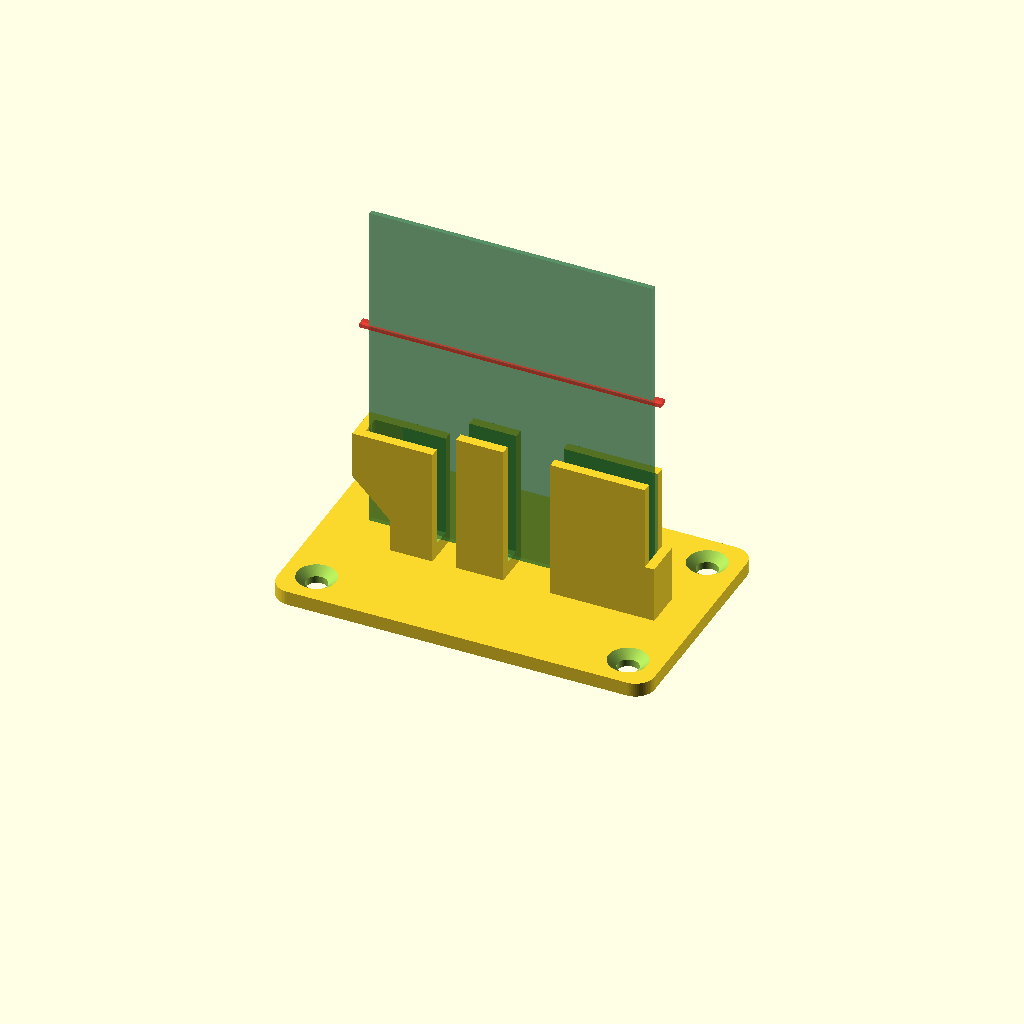
Cell 1 — every parameter at its default value.
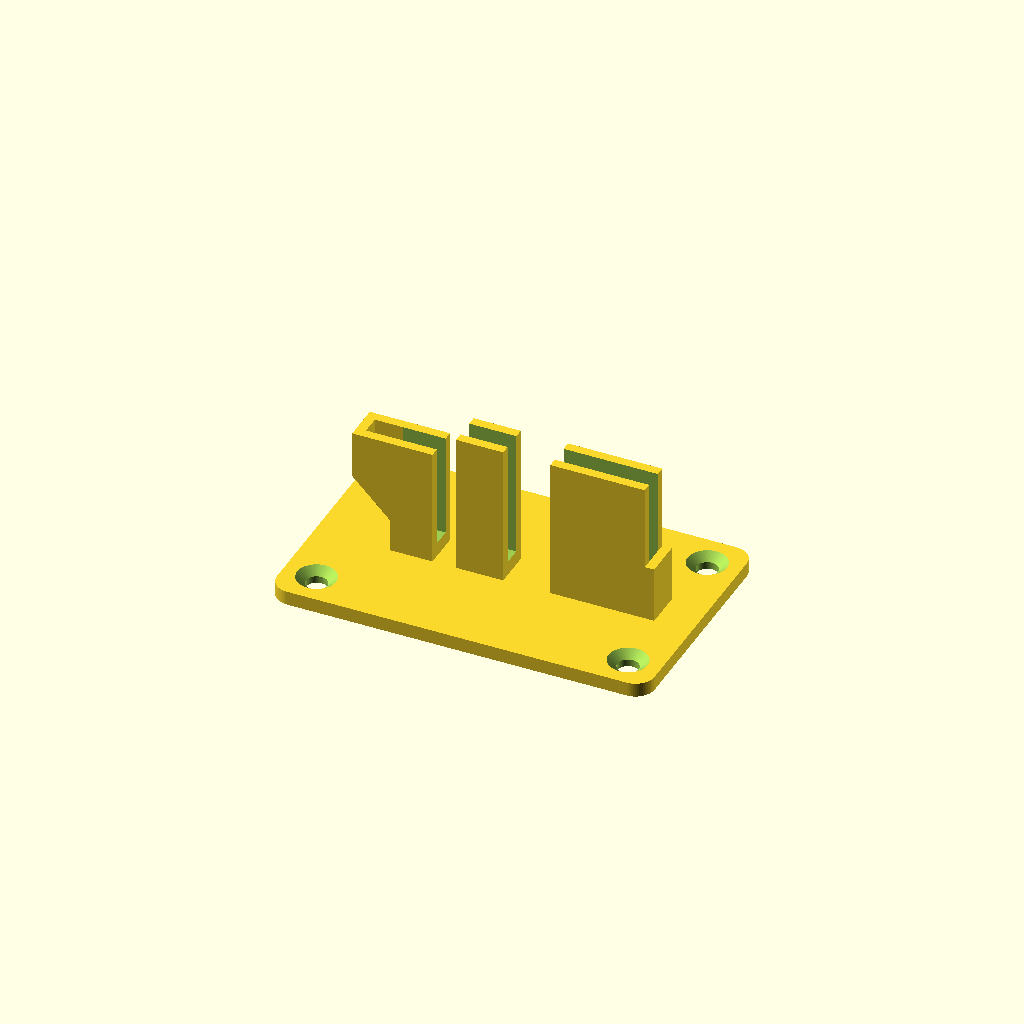
Cell 2: the same model with show_board_preview = false.
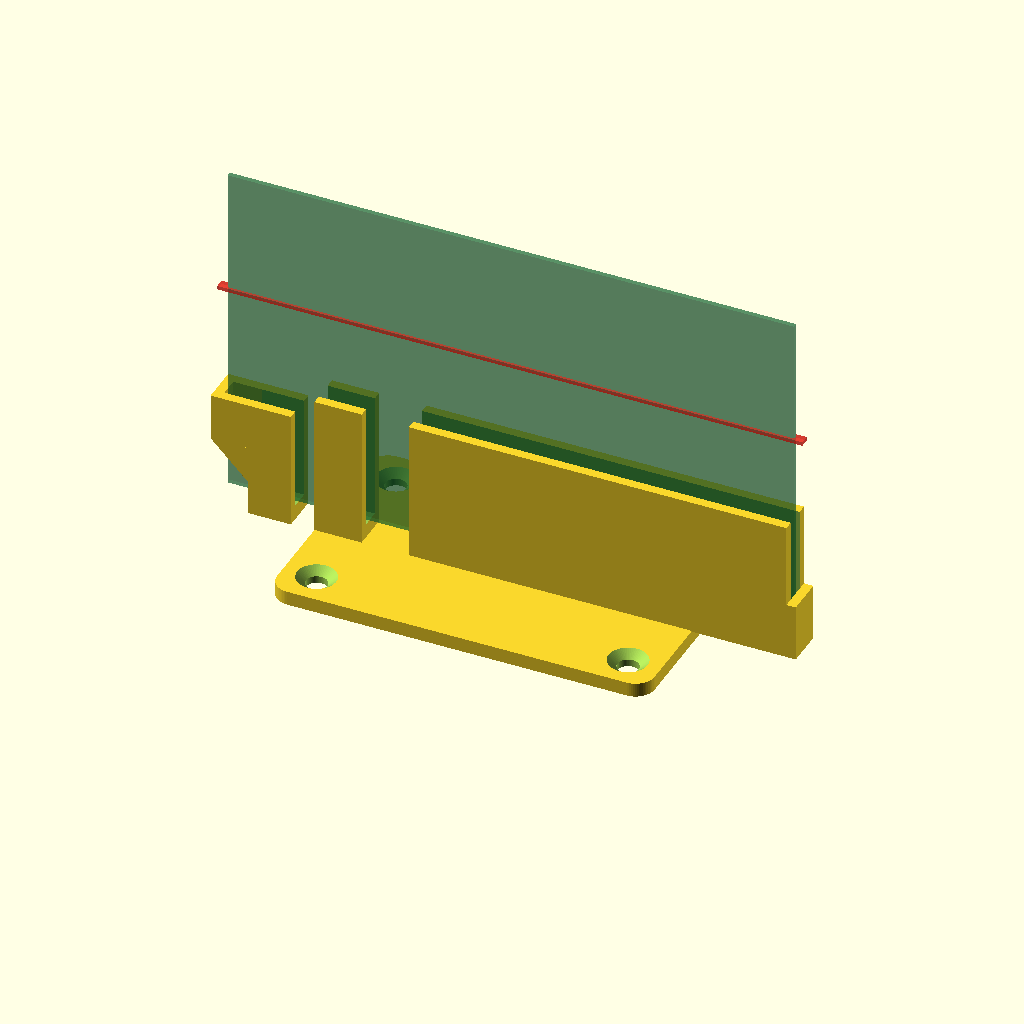
Cell 3: the same model with pcb_width = 120.
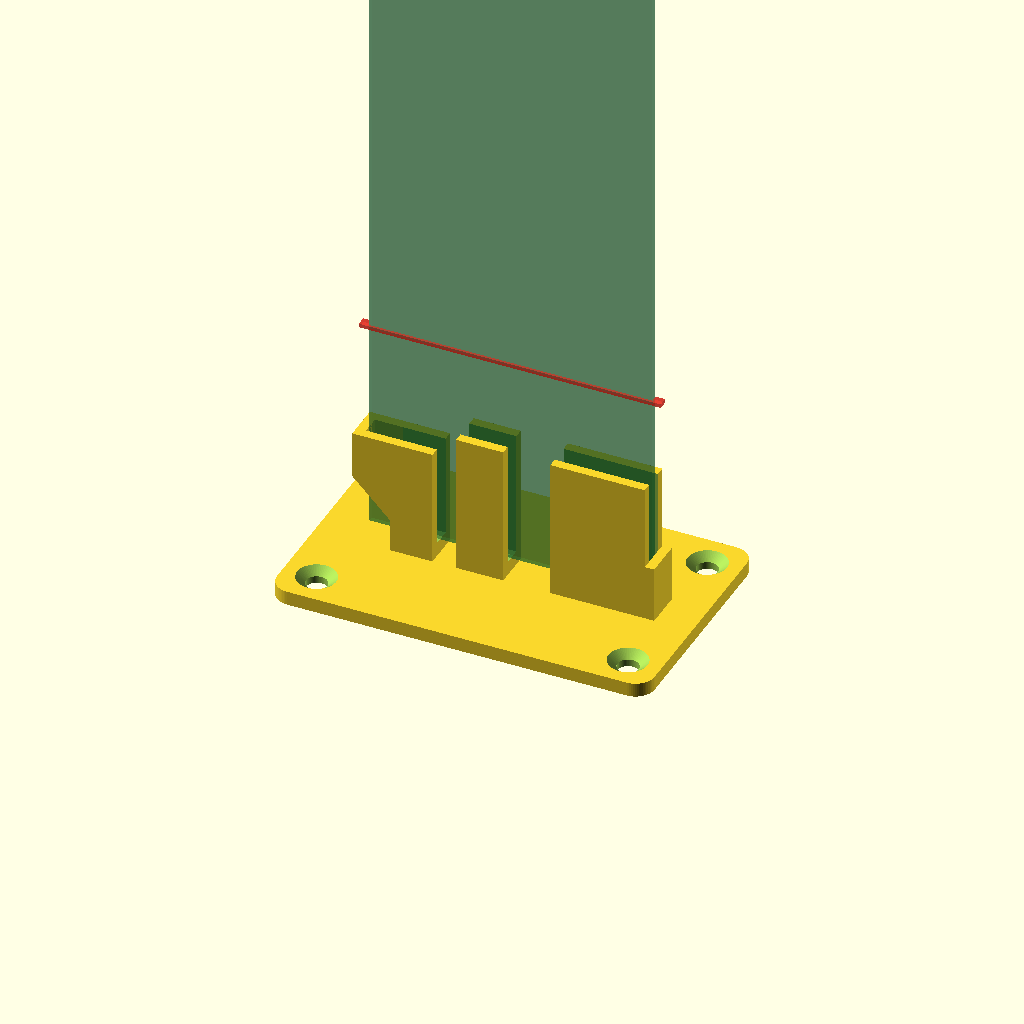
Cell 4 — pcb_height set to 144, the other parameters unchanged.
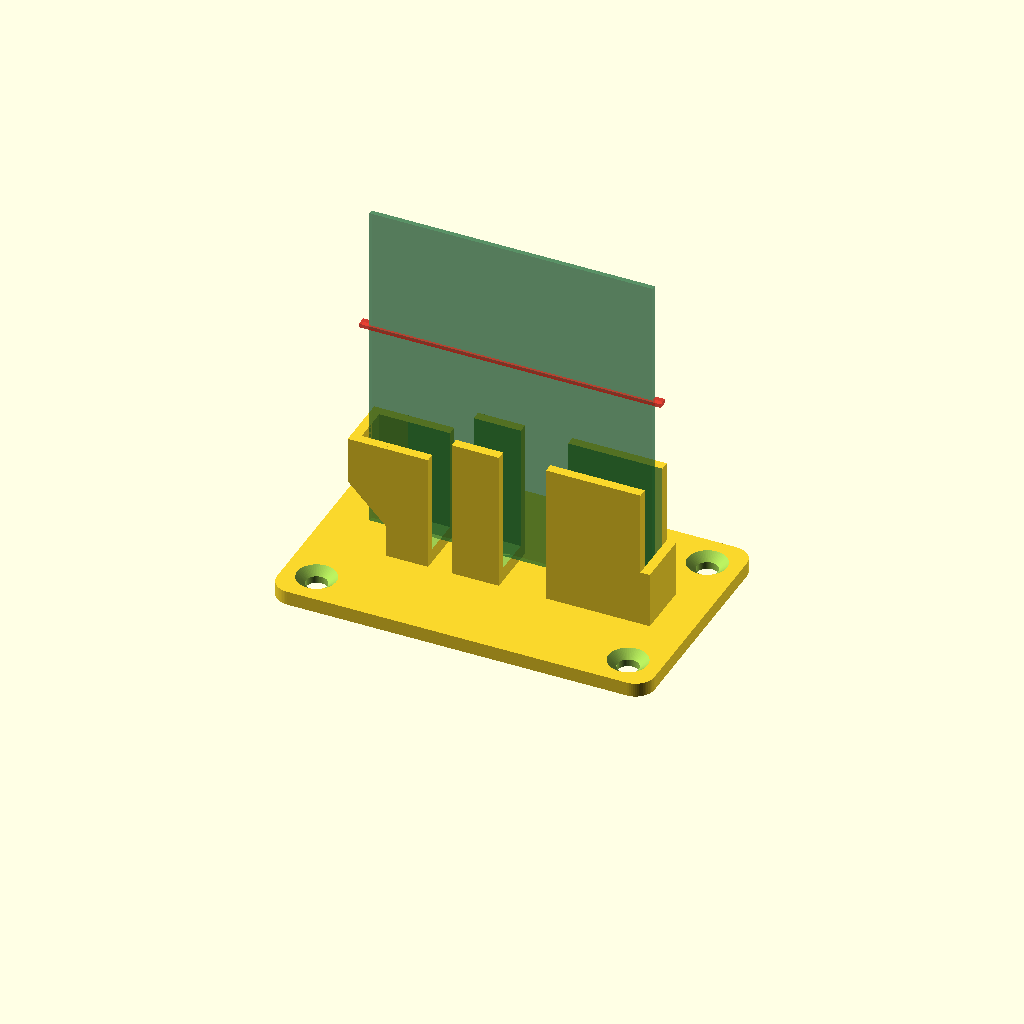
Cell 5 — pcb_envelope set to 8, the other parameters unchanged.
All cells are drawn from one camera (rotation 55°, 0°, 25°, orthographic, colour scheme Cornfield), so only the parameter changes between them.
OpenSCAD source file hardware/dwm1002-stand/dwm1002-stand.scad:
// Parametric desktop stand for the Decawave DWM1002 PDoA node.
// The PCB is vertical in the X/Z plane and slides into two open-top saddles.

$fn = 64;

pcb_width = 60;
pcb_height = 72;
clear_above_z = 45;

// Clearance between the front and rear saddle walls. This includes the PCB,
// connectors, solder joints, and component protrusions near the lower edge.
pcb_envelope = 4;

base_width = 80;
base_depth = 50;
base_thickness = 3;
base_corner_radius = 4;

saddle_floor = 3;
saddle_wall = 2;
join_overlap = 0.2;
right_stop_clearance = 0;
right_stop_height = 12;
right_stop_thickness = 2;
left_stop_bottom = 15;
left_stop_thickness = 2;

// Saddles are [start, end, height], with horizontal positions measured from
// the PCB left edge. Add, remove, or adjust entries to avoid components.
saddle_intervals = [
    [6, 15, 25],
    [20, 30, 30],
    [40, pcb_width, 30]
];

mount_hole_diameter = 4.5;  // M4 clearance
mount_hole_x = 33;
mount_hole_y = 18;
countersink_diameter = 8.5;
countersink_depth = 1.5;

show_board_preview = true;

for (interval = saddle_intervals) {
    assert(interval[0] >= 0 && interval[1] <= pcb_width,
           "Every saddle interval must fit within the PCB width.");
    assert(interval[1] > interval[0],
           "Every saddle interval must have a positive width.");
    assert(interval[2] <= clear_above_z,
           "Every saddle must remain below the exposed-board height.");
}

module rounded_box_2d(width, depth, radius) {
    hull() {
        for (x = [-width / 2 + radius, width / 2 - radius])
            for (y = [-depth / 2 + radius, depth / 2 - radius])
                translate([x, y]) circle(r = radius);
    }
}

module base() {
    difference() {
        linear_extrude(base_thickness)
            rounded_box_2d(base_width, base_depth, base_corner_radius);

        for (x = [-mount_hole_x, mount_hole_x])
            for (y = [-mount_hole_y, mount_hole_y]) {
                translate([x, y, -0.1])
                    cylinder(h = base_thickness + 0.2, d = mount_hole_diameter);
                translate([x, y, base_thickness - countersink_depth])
                    cylinder(h = countersink_depth + 0.1,
                             d1 = mount_hole_diameter,
                             d2 = countersink_diameter);
            }
    }
}

module saddle(interval) {
    saddle_width = interval[1] - interval[0];
    saddle_height = interval[2];
    x_position = -pcb_width / 2 + interval[0] + saddle_width / 2;
    outer_depth = pcb_envelope + 2 * saddle_wall;

    translate([x_position, 0, base_thickness - join_overlap])
        difference() {
            translate([-saddle_width / 2, -outer_depth / 2, 0])
                cube([saddle_width, outer_depth, saddle_height + join_overlap]);

            // The slot stops above the base, creating a seat for the PCB.
            translate([-saddle_width / 2 - 0.1,
                       -pcb_envelope / 2,
                       saddle_floor + join_overlap])
                cube([saddle_width + 0.2,
                      pcb_envelope,
                      saddle_height - saddle_floor + 0.1]);
        }
}

module right_stop() {
    outer_depth = pcb_envelope + 2 * saddle_wall;

    translate([pcb_width / 2 + right_stop_clearance,
               -outer_depth / 2,
               base_thickness - join_overlap])
        cube([right_stop_thickness,
              outer_depth,
              right_stop_height + join_overlap]);
}

module raised_left_stop() {
    outer_depth = pcb_envelope + 2 * saddle_wall;
    first_saddle_start = -pcb_width / 2 + saddle_intervals[0][0];
    first_saddle_height = saddle_intervals[0][2];
    board_left = -pcb_width / 2;
    stop_height = first_saddle_height - left_stop_bottom;
    bridge_width = first_saddle_start - board_left + left_stop_thickness;

    assert(left_stop_bottom > 13,
           "The raised left stop must remain above the USB-C connector.");
    assert(stop_height > 0,
           "The raised left stop must end below the first saddle height.");

    // Side datum at the PCB edge, above the USB-C connector.
    translate([board_left - left_stop_thickness,
               -outer_depth / 2,
               base_thickness + left_stop_bottom])
        cube([left_stop_thickness, outer_depth, stop_height]);

    // Front and rear bridges connect the datum to the first saddle while
    // preserving the same component envelope as the saddle slot.
    for (y = [-outer_depth / 2, pcb_envelope / 2])
        translate([board_left - left_stop_thickness,
                   y,
                   base_thickness + left_stop_bottom])
            cube([bridge_width, saddle_wall, stop_height]);

    // Two 45-degree gussets support the raised bridges without filling the
    // central USB-C cable corridor or requiring slicer-generated supports.
    gusset_run = first_saddle_start - (board_left - left_stop_thickness);
    gusset_top = base_thickness + left_stop_bottom;
    gusset_bottom = gusset_top - gusset_run;

    for (y = [-outer_depth / 2, pcb_envelope / 2])
        polyhedron(
            points = [
                [board_left - left_stop_thickness, y, gusset_top],
                [first_saddle_start, y, gusset_top],
                [first_saddle_start, y, gusset_bottom],
                [board_left - left_stop_thickness, y + saddle_wall, gusset_top],
                [first_saddle_start, y + saddle_wall, gusset_top],
                [first_saddle_start, y + saddle_wall, gusset_bottom]
            ],
            faces = [
                [0, 2, 1], [3, 4, 5],
                [0, 1, 4, 3], [1, 2, 5, 4], [2, 0, 3, 5]
            ],
            convexity = 4
        );
}

module stand() {
    base();
    for (interval = saddle_intervals)
        saddle(interval);
    right_stop();
    raised_left_stop();
}

module board_preview() {
    preview_thickness = 1;
    color([0.08, 0.45, 0.22, 0.45])
        translate([-pcb_width / 2,
                   -preview_thickness / 2,
                   base_thickness + saddle_floor])
            cube([pcb_width, preview_thickness, pcb_height]);

    // Marks the height above which the board must be completely exposed.
    color([0.9, 0.15, 0.1, 0.65])
        translate([-pcb_width / 2 - 2,
                   -preview_thickness,
                   base_thickness + saddle_floor + clear_above_z])
            cube([pcb_width + 4, preview_thickness * 2, 0.8]);
}

stand();

if ($preview && show_board_preview)
    board_preview();
Customizer parameters (derived from the source; name, type, default, range or options):
pcb_width: number, default 60
pcb_height: number, default 72
clear_above_z: number, default 45
pcb_envelope: number, default 4
base_width: number, default 80
base_depth: number, default 50
base_thickness: number, default 3
base_corner_radius: number, default 4
saddle_floor: number, default 3
saddle_wall: number, default 2
join_overlap: number, default 0.2
right_stop_clearance: number, default 0
right_stop_height: number, default 12
right_stop_thickness: number, default 2
left_stop_bottom: number, default 15
left_stop_thickness: number, default 2
mount_hole_diameter: number, default 4.5
mount_hole_x: number, default 33
mount_hole_y: number, default 18
countersink_diameter: number, default 8.5
countersink_depth: number, default 1.5
show_board_preview: bool, default true
